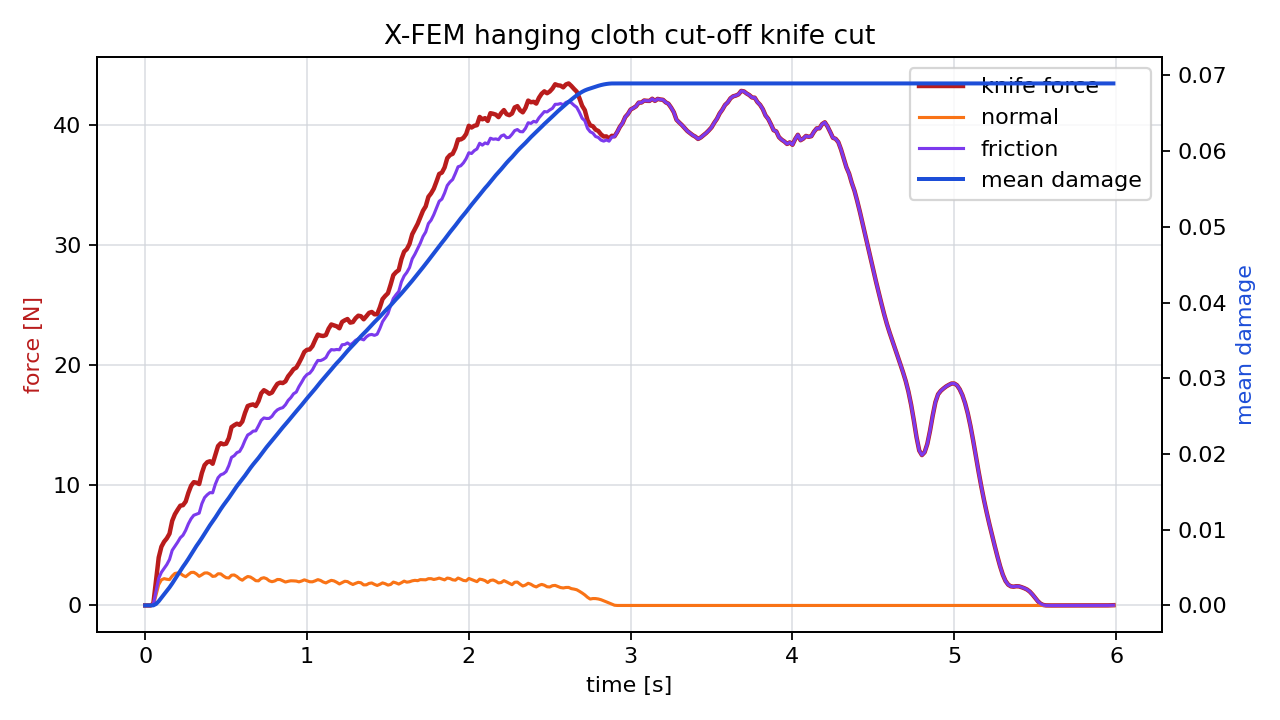

Source data for this figure (header and first rows):
time_s, force_n, normal_force_n, friction_force_n, active_particles, mean_damage
0.00000000, 0.00000000, 0.00000000, 0.00000000, 0, 0.00000000
0.01667, 0.00000000, 0.00000000, 0.00000000, 0, 0.00000000
0.03333, 0.00000000, 0.00000000, 0.00000000, 0, 0.00000000
0.05, 0.143, 0.05854, 0.08448, 0, 0.00001228
0.06667, 2.057, 0.8648, 1.192, 0, 0.0001937
0.08333, 3.997, 1.74, 2.258, 1, 0.0005586
0.1, 4.894, 2.132, 2.762, 1, 0.001006
0.1167, 5.312, 2.235, 3.077, 2, 0.001475
0.1333, 5.588, 2.183, 3.405, 2, 0.001932
0.15, 5.98, 2.152, 3.828, 3, 0.002384
0.1667, 7.048, 2.454, 4.594, 3, 0.002898
0.1833, 7.599, 2.669, 4.93, 4, 0.003458
0.2, 7.968, 2.704, 5.264, 4, 0.004025
0.2167, 8.311, 2.673, 5.638, 5, 0.004586
0.2333, 8.355, 2.504, 5.851, 5, 0.005111
0.25, 8.658, 2.395, 6.262, 5, 0.005613
0.2667, 9.384, 2.58, 6.804, 6, 0.006154
0.2833, 9.972, 2.749, 7.222, 7, 0.006731
0.3, 10.27, 2.76, 7.513, 7, 0.00731
0.3167, 10.23, 2.627, 7.599, 7, 0.007861
0.3333, 10.12, 2.425, 7.691, 8, 0.00837
0.35, 11.03, 2.556, 8.478, 8, 0.008906
0.3667, 11.69, 2.704, 8.986, 9, 0.009473
0.3833, 11.94, 2.713, 9.225, 9, 0.01004
0.4, 12.01, 2.611, 9.402, 10, 0.01059
0.4167, 11.81, 2.421, 9.385, 10, 0.0111
0.4333, 12.56, 2.449, 10.11, 11, 0.01161
0.45, 13.28, 2.64, 10.64, 11, 0.01216
0.4667, 13.52, 2.631, 10.89, 12, 0.01272
0.4833, 13.43, 2.456, 10.97, 12, 0.01323
0.5, 13.48, 2.315, 11.16, 12, 0.01372
0.5167, 13.94, 2.291, 11.65, 13, 0.0142
0.5333, 14.86, 2.52, 12.34, 13, 0.01473
0.55, 15.02, 2.54, 12.48, 14, 0.01526
0.5667, 15.14, 2.41, 12.73, 14, 0.01576
0.5833, 15.05, 2.218, 12.83, 14, 0.01623
0.6, 15.32, 2.104, 13.22, 15, 0.01667
0.6167, 16.04, 2.281, 13.76, 15, 0.01715
0.6333, 16.62, 2.412, 14.2, 16, 0.01765
0.65, 16.7, 2.369, 14.33, 16, 0.01815
0.6667, 16.75, 2.228, 14.52, 16, 0.01862
0.6833, 16.61, 2.064, 14.55, 17, 0.01905
0.7, 17.02, 2.052, 14.97, 17, 0.01948
0.7167, 17.67, 2.251, 15.42, 18, 0.01995
0.7333, 17.93, 2.311, 15.62, 18, 0.02044
0.75, 17.81, 2.228, 15.58, 19, 0.02091
0.7667, 17.64, 2.052, 15.58, 19, 0.02134
0.7833, 17.74, 1.981, 15.76, 19, 0.02175
0.8, 18.12, 2.04, 16.08, 20, 0.02218
0.8167, 18.46, 2.164, 16.3, 20, 0.02263
0.8333, 18.57, 2.155, 16.41, 20, 0.02309
0.85, 18.53, 2.048, 16.48, 21, 0.02352
0.8667, 18.67, 1.951, 16.72, 21, 0.02392
0.8833, 19.09, 2.011, 17.08, 21, 0.02435
0.9, 19.37, 2.055, 17.32, 21, 0.02478
0.9167, 19.68, 2.048, 17.64, 22, 0.02521
0.9333, 19.81, 2.031, 17.78, 22, 0.02563
0.95, 20.2, 1.966, 18.23, 22, 0.02605
0.9667, 20.64, 2.036, 18.6, 22, 0.02647
0.9833, 21.13, 2.135, 18.99, 22, 0.02692
... 300 more rows
